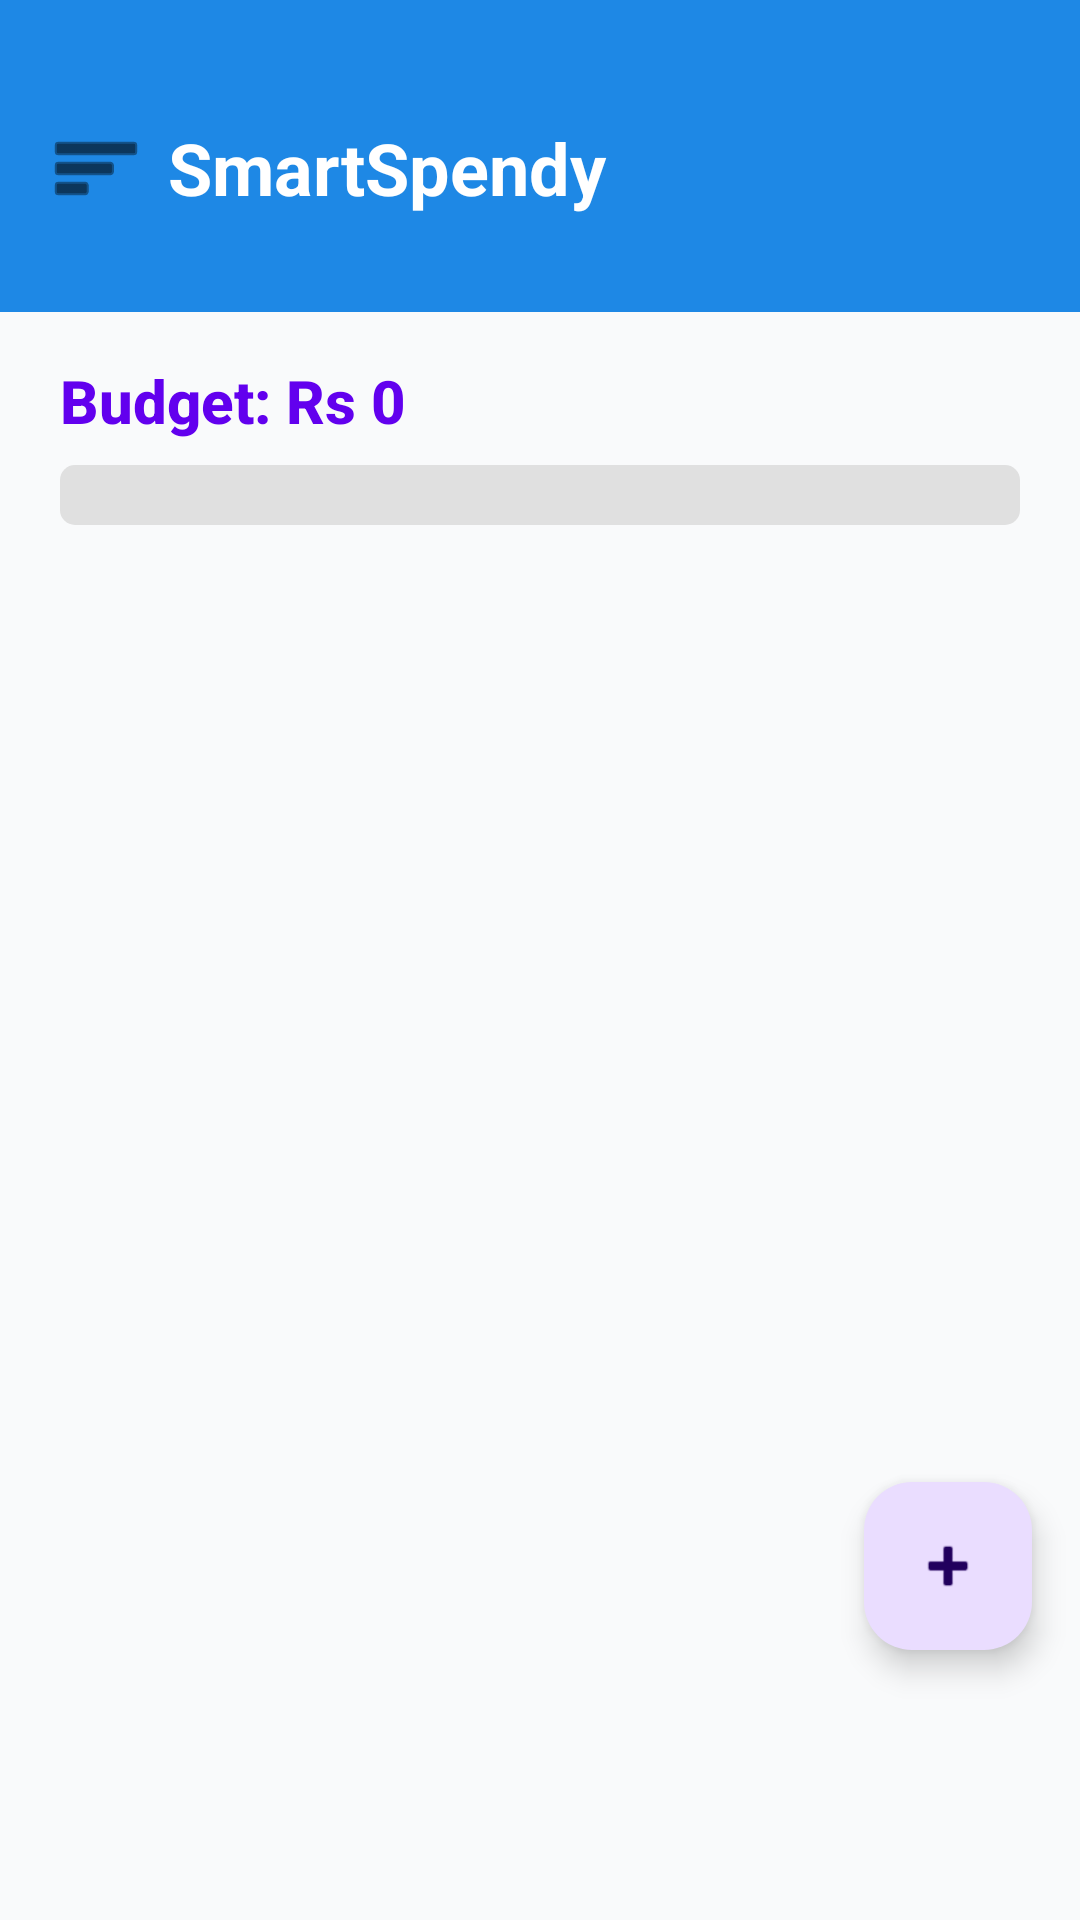

Layout XML and referenced resources for this Android screen:
<!-- AndroidManifest.xml: application theme Theme.SmartSpendy -->
<!-- res/layout/fragment_records.xml -->
<?xml version="1.0" encoding="utf-8"?>
<androidx.constraintlayout.widget.ConstraintLayout
    xmlns:android="http://schemas.android.com/apk/res/android"
    xmlns:app="http://schemas.android.com/apk/res-auto"
    xmlns:tools="http://schemas.android.com/tools"
    android:id="@+id/recordsFragmentLayout"
    android:layout_width="match_parent"
    android:layout_height="match_parent"
    android:background="@drawable/gradient_background"
    tools:context=".fragment.RecordsFragment">

    
    <include
        android:id="@+id/header"
        layout="@layout/header_layout"
        android:layout_width="match_parent"
        android:layout_height="wrap_content"
        app:layout_constraintTop_toTopOf="parent"
        app:layout_constraintStart_toStartOf="parent" />

    
    <TextView
        android:id="@+id/tvBudgetStatus"
        android:layout_width="wrap_content"
        android:layout_height="wrap_content"
        android:text="Budget: Rs 0"
        android:textSize="20sp"
        android:fontFamily="sans-serif-medium"
        android:textStyle="bold"
        android:textColor="@color/colorPrimary"
        android:layout_marginTop="16dp"
        android:layout_marginStart="20dp"
        app:layout_constraintTop_toBottomOf="@id/header"
        app:layout_constraintStart_toStartOf="parent" />

    
    <ProgressBar
        android:id="@+id/budgetProgress"
        style="@android:style/Widget.ProgressBar.Horizontal"
        android:layout_width="0dp"
        android:layout_height="wrap_content"
        android:layout_marginTop="8dp"
        android:layout_marginStart="20dp"
        android:layout_marginEnd="20dp"
        android:max="100"
        android:progress="0"
        android:progressDrawable="@drawable/progress_bar_gradient"
        app:layout_constraintTop_toBottomOf="@id/tvBudgetStatus"
        app:layout_constraintStart_toStartOf="parent"
        app:layout_constraintEnd_toEndOf="parent" />

    
    <TextView
        android:id="@+id/tvBudgetWarning"
        android:layout_width="0dp"
        android:layout_height="wrap_content"
        android:text="Warning: You're nearing your budget of Rs XXXX!"
        android:textSize="16sp"
        android:fontFamily="sans-serif-medium"
        android:textColor="@android:color/holo_red_dark"
        android:maxLines="2"
        android:ellipsize="none"
        android:layout_marginTop="8dp"
        android:layout_marginStart="20dp"
        android:layout_marginEnd="20dp"
        android:visibility="gone"
        app:layout_constraintTop_toBottomOf="@id/budgetProgress"
        app:layout_constraintStart_toStartOf="parent"
        app:layout_constraintEnd_toEndOf="parent" />

    
    <androidx.recyclerview.widget.RecyclerView
        android:id="@+id/rvTransactions"
        android:layout_width="0dp"
        android:layout_height="0dp"
        android:layout_marginTop="16dp"
        android:layout_marginStart="20dp"
        android:layout_marginEnd="20dp"
        android:layout_marginBottom="1dp"
        app:layout_constraintTop_toBottomOf="@id/tvBudgetWarning"
        app:layout_constraintBottom_toTopOf="@id/fabAdd"
        app:layout_constraintStart_toStartOf="parent"
        app:layout_constraintEnd_toEndOf="parent" />

    
    <com.google.android.material.floatingactionbutton.FloatingActionButton
        android:id="@+id/fabAdd"
        android:layout_width="wrap_content"
        android:layout_height="wrap_content"
        android:layout_marginBottom="90dp"
        android:layout_marginEnd="16dp"
        android:src="@android:drawable/ic_input_add"
        app:layout_constraintBottom_toBottomOf="parent"
        app:layout_constraintEnd_toEndOf="parent" />

</androidx.constraintlayout.widget.ConstraintLayout>
<!-- res/layout/header_layout.xml (included above) -->
<?xml version="1.0" encoding="utf-8"?>
<LinearLayout
    xmlns:android="http://schemas.android.com/apk/res/android"
    android:layout_width="match_parent"
    android:layout_height="wrap_content"
    android:background="@color/blue_600"
    android:orientation="vertical"
    android:paddingTop="24dp"
    android:paddingBottom="16dp"
    android:paddingStart="16dp"
    android:paddingEnd="16dp">

    <LinearLayout
        android:layout_width="match_parent"
        android:layout_height="64dp"
        android:orientation="horizontal"
        android:gravity="center_vertical">

        <ImageView
            android:id="@+id/menu_icon"
            android:layout_width="wrap_content"
            android:layout_height="wrap_content"
            android:src="@android:drawable/ic_menu_sort_by_size"
            android:contentDescription="Menu"
            android:tint="@android:color/black" />

        <TextView
            android:layout_width="0dp"
            android:layout_height="wrap_content"
            android:layout_weight="1"
            android:layout_marginStart="8dp"
            android:text="SmartSpendy"
            android:textColor="@android:color/white"
            android:textSize="24sp"
            android:textStyle="bold" />

    </LinearLayout>

</LinearLayout>
<!-- resources referenced by this layout -->
<resources>
  <color name="blue_600">#1E88E5</color>
  <color name="colorPrimary">#6200EE</color>
  <!-- drawable progress_bar_gradient (drawable) -->
  <?xml version="1.0" encoding="utf-8"?>
  <layer-list xmlns:android="http://schemas.android.com/apk/res/android">
      <item android:id="@android:id/background">
          <shape>
              <corners android:radius="5dp" />
              <solid android:color="#E0E0E0" />
          </shape>
      </item>
      <item android:id="@android:id/progress">
          <clip>
              <shape>
                  <corners android:radius="5dp" />
                  <gradient
                      android:startColor="#4CAF50"
                      android:centerColor="#FFEB3B"
                      android:endColor="#F44336"
                      android:angle="0" />
              </shape>
          </clip>
      </item>
  </layer-list>
  <style name="Theme.SmartSpendy" parent="Base.Theme.SmartSpendy" />
  <style name="Base.Theme.SmartSpendy" parent="Theme.Material3.DayNight.NoActionBar">
          
          <item name="colorPrimary">@color/secondary</item>
          <item name="colorPrimaryVariant">@color/secondary</item>
          <item name="colorOnPrimary">@color/white</item>
          <item name="colorSecondary">@color/accent</item>
          <item name="colorSecondaryVariant">@color/accent</item>
          <item name="colorOnSecondary">@color/black</item>
          <item name="android:statusBarColor">@color/secondary</item>
          <item name="android:windowBackground">@color/primary</item>
  
  
          
          <item name="android:navigationBarColor">@color/white</item>
      </style>
  <color name="secondary">#1976D2</color>
  <color name="white">#FFFFFF</color>
  <color name="accent">#FFC107</color>
  <color name="black">#000000</color>
  <color name="primary">#F9FAFB</color>
</resources>
